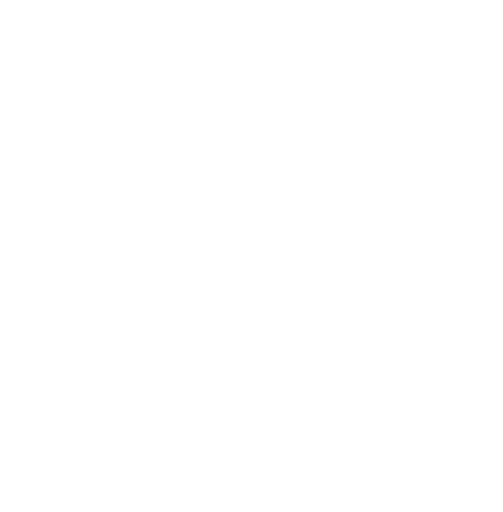
t = 0.00 s
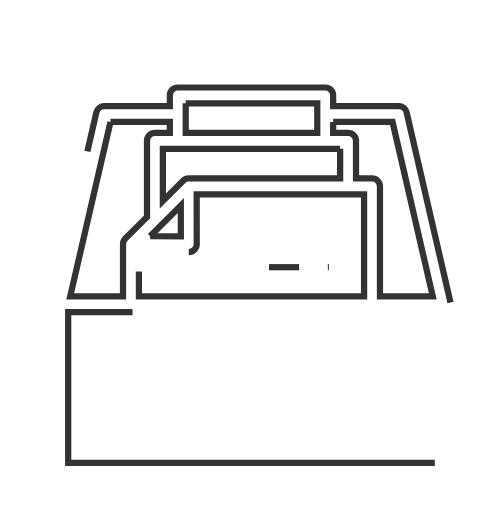
t = 0.95 s
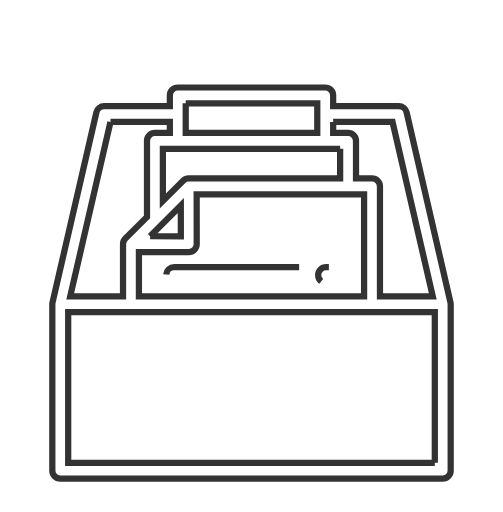
t = 1.90 s
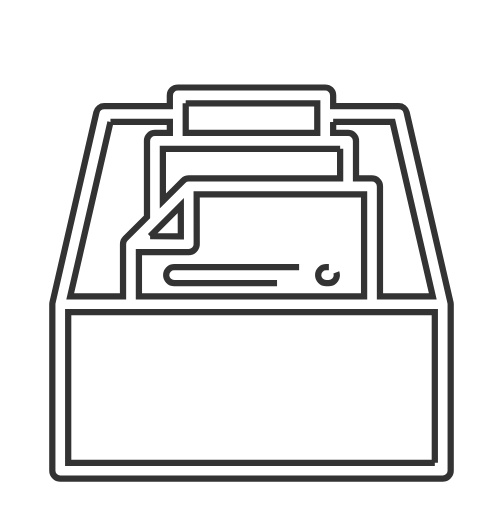
t = 2.85 s
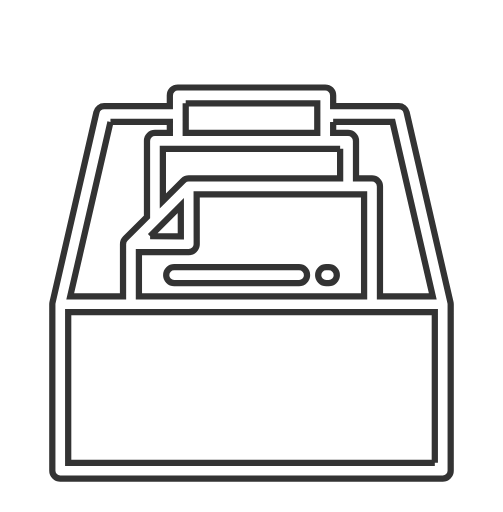
t = 3.81 s
t = 4.00 s: frame unchanged from t = 3.81 s, image omitted

The animated SVG that drew these frames (rendered in a browser with its animation timeline set to each time). Animation: 2 CSS @keyframes rules; one cycle of 4.00 s.

<!--?xml version="1.0" encoding="utf-8"?-->
<!-- Generator: Adobe Illustrator 16.0.0, SVG Export Plug-In . SVG Version: 6.00 Build 0)  -->

<svg version="1.1" id="Capa_1" xmlns="http://www.w3.org/2000/svg" xmlns:xlink="http://www.w3.org/1999/xlink" x="0px" y="0px" width="80.5px" height="82px" viewBox="0 0 80.5 82" enable-background="new 0 0 80.5 82" xml:space="preserve" style="">
<g id="XMLID_2088_">
	<g id="XMLID_2092_">
		<g id="XMLID_2106_">
			<g id="XMLID_2109_">
				<path id="XMLID_2112_" fill="none" stroke="#333333" stroke-miterlimit="10" d="M72.118,48.443l-7.03-30.464
					c-0.134-0.577-0.646-0.985-1.238-0.985H53.328v-1.709c0-0.702-0.569-1.271-1.271-1.271H28.443c-0.701,0-1.271,0.569-1.271,1.271
					v1.709H16.652c-0.592,0-1.105,0.408-1.239,0.985l-7.03,30.464c-0.021,0.095-0.033,0.19-0.033,0.285v26.656
					c0,0.701,0.569,1.271,1.271,1.271H70.88c0.702,0,1.271-0.569,1.271-1.271V48.729C72.15,48.634,72.14,48.538,72.118,48.443z
					 M53.328,19.536h9.51l6.444,27.922h-8.458V29.854c0-0.702-0.568-1.271-1.271-1.271h-2.565v-6.015
					c0-0.701-0.57-1.271-1.271-1.271h-2.389V19.536L53.328,19.536z M30.204,40.384L30.204,40.384c0.339,0,0.661-0.134,0.899-0.372
					s0.373-0.563,0.373-0.899l-0.008-7.986h26.814v16.332H22.218v-7.081L30.204,40.384z M24.013,37.837l4.916-4.916l0.005,4.92
					L24.013,37.837z M29.715,16.556h21.07v4.743h-21.07V16.556z M54.445,23.841v4.742H30.197c-0.337,0-0.66,0.135-0.898,0.373
					l-3.244,3.243v-8.358H54.445z M17.662,19.536h9.511v1.763h-2.389c-0.702,0-1.271,0.569-1.271,1.271v12.172l-3.465,3.465
					c-0.238,0.238-0.373,0.562-0.373,0.898v8.354h-8.457L17.662,19.536z M69.609,74.113H10.892V50h58.717L69.609,74.113
					L69.609,74.113z" class="LwBpTDsf_0"></path>
			</g>
		</g>
		<g id="XMLID_2105_">
			<g id="XMLID_2108_">
				<path id="XMLID_2111_" fill="none" stroke="#333333" stroke-miterlimit="10" d="M52.642,42.793h-0.444
					c-0.702,0-1.271,0.569-1.271,1.271c0,0.702,0.569,1.271,1.271,1.271h0.444c0.702,0,1.271-0.569,1.271-1.271
					C53.912,43.362,53.344,42.793,52.642,42.793z" class="LwBpTDsf_1"></path>
			</g>
		</g>
		<g id="XMLID_2104_">
			<g id="XMLID_2107_">
				<path id="XMLID_2110_" fill="none" stroke="#333333" stroke-miterlimit="10" d="M47.876,42.793H27.859
					c-0.702,0-1.271,0.569-1.271,1.271c0,0.702,0.569,1.271,1.271,1.271h20.017c0.701,0,1.271-0.569,1.271-1.271
					C49.146,43.362,48.577,42.793,47.876,42.793z" class="LwBpTDsf_2"></path>
			</g>
		</g>
	</g>
</g>
<style>.LwBpTDsf_0{stroke-dasharray:807 809;stroke-dashoffset:808;animation:LwBpTDsf_draw 4000ms ease-in-out 0ms forwards;}.LwBpTDsf_1{stroke-dasharray:9 11;stroke-dashoffset:10;animation:LwBpTDsf_draw 4000ms ease-in-out 0ms forwards;}.LwBpTDsf_2{stroke-dasharray:49 51;stroke-dashoffset:50;animation:LwBpTDsf_draw 4000ms ease-in-out 0ms forwards;}@keyframes LwBpTDsf_draw{100%{stroke-dashoffset:0;}}@keyframes LwBpTDsf_fade{0%{stroke-opacity:1;}95.1219512195122%{stroke-opacity:1;}100%{stroke-opacity:0;}}</style></svg>
